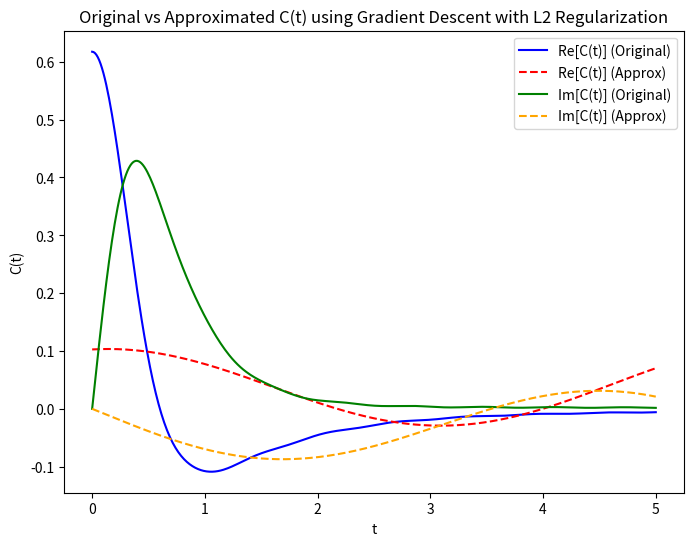
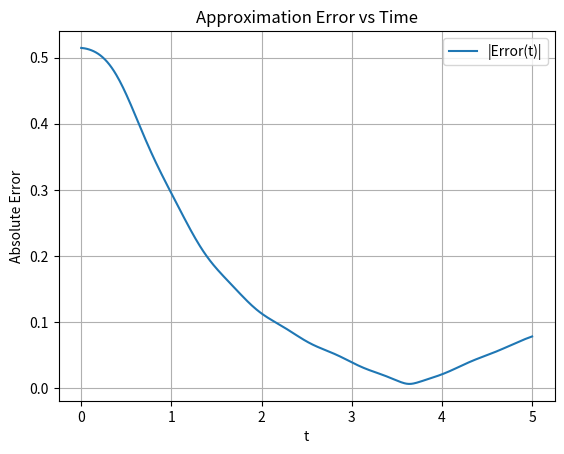

Write Python code to recreate these figures, in order.
import numpy as np
import matplotlib.pyplot as plt
from scipy.integrate import quad

"""
DEFINE SPECTRAL DENSITY FUNCTION J(w)
"""


def spectral_density(omega, eta, omega_c, s):
    return eta * (omega ** s) * np.exp(-omega / omega_c) if omega >= 0 else 0


"""
DEFINE THE ORIGINAL BATH CORRELATION FUNCTION C(t)_original
"""


def coth(x):
    return 1 / np.tanh(x) if x != 0 else np.inf


def C_t_original(t, eta, omega_c, s, beta, hbar, omega_max=10):
    integrand_real = lambda omega: spectral_density(omega, eta, omega_c, s) * (
                coth(beta * hbar * omega / 2) + 1) * np.cos(omega * t) / (2 * np.pi)
    real_part, _ = quad(integrand_real, 0, omega_max)

    integrand_imag = lambda omega: spectral_density(omega, eta, omega_c, s) * (
                coth(beta * hbar * omega / 2) + 1) * np.sin(omega * t) / (2 * np.pi)
    imag_part, _ = quad(integrand_imag, 0, omega_max)

    return real_part + 1j * imag_part



# Approximation function
def C_t_approximation(t, g_j, omega_j):
    return np.sum(g_j * np.exp(-1j * omega_j * t))


# Compute gradient of cost function with L2 Regularization
def compute_gradient(t_vals, C_vals, g_j, omega_j, learning_rate, lambda_reg):
    K = len(omega_j)
    grad_g = np.zeros(K)  # Gradient for g_j (real)
    grad_omega_r = np.zeros(K)  # Gradient for Re(omega_j)
    grad_omega_i = np.zeros(K)  # Gradient for Im(omega_j)

    for i, t in enumerate(t_vals):
        C_approx = C_t_approximation(t, g_j, omega_j)
        error = C_approx - C_vals[i]

        for j in range(K):
            exp_term = np.exp(-1j * omega_j[j] * t)

            # Gradient w.r.t. g_j (real) with L2 regularization
            grad_g[j] += (2 * np.real(error * np.conj(exp_term)) / len(t_vals)) + (2 * lambda_reg * g_j[j])

            # Gradient w.r.t. Re(omega_j) with L2 regularization
            grad_omega_r[j] += (2 * np.real(error * (-1j * g_j[j] * t * exp_term)) / len(t_vals)) + (2 * lambda_reg * np.real(omega_j[j]))

            # Gradient w.r.t. Im(omega_j) with L2 regularization
            grad_omega_i[j] += (2 * np.real(error * (g_j[j] * t * exp_term)) / len(t_vals)) + (2 * lambda_reg * np.imag(omega_j[j]))

    # Gradient descent updates
    g_j -= learning_rate * grad_g
    omega_j -= learning_rate * (grad_omega_r + 1j * grad_omega_i)

    return g_j, omega_j


# Gradient Descent Optimization with real g_j and complex omega_j
def optimize_C_t(t_vals, C_vals, K=30, learning_rate=0.001, lambda_reg=0.01, max_iter=200, tol=1e-6):
    omega_j = np.linspace(0.5, 5, K) + 1j * np.random.rand(K) * 0.1  # Complex frequencies
    g_j = np.random.rand(K)  # Real coefficients

    prev_cost = np.inf
    for iteration in range(max_iter):
        g_j, omega_j = compute_gradient(t_vals, C_vals, g_j, omega_j, learning_rate, lambda_reg)

        # Compute cost function

        C_approx_vals = np.array([C_t_approximation(t, g_j, omega_j) for t in t_vals])

        cost = np.sum(np.abs(C_vals - C_approx_vals) ** 2)/len(t_vals) + lambda_reg * (np.sum(g_j**2) + np.sum(np.abs(omega_j)**2))


        # Check for convergence
        if np.abs(prev_cost - cost) < tol:
            break
        prev_cost = cost

        if iteration % 10 == 0:
            print(f"Iteration {iteration}: Cost = {cost}")

    return g_j, omega_j

"""
# Define time values and compute C(t)
t_vals = np.linspace(0, 5, 500)
eta = np.random.uniform(0.01, 2)
omega_c = np.random.uniform(1e-2, 10)
s = np.random.uniform(0.5, 2)
beta = np.random.uniform(0.1, 10)
hbar = 1  # Constant set to 1
"""

t_vals = np.linspace(0, 5, 400)
"""
t_vals = np.logspace(-2, np.log10(5), 200)
"""
eta = 0.86
omega_c = 1.23
s = 1.5
beta = 4
hbar = 1  # Constant set to 1

C_vals = np.array([C_t_original(t, eta, omega_c, s, beta, hbar) for t in t_vals])

# Optimize g_j (real) and complex omega_j using gradient descent
K = 30  # Number of exponentials
lambda_reg = 0.01  # Regularization strength
g_optimized, omega_optimized = optimize_C_t(t_vals, C_vals, K, lambda_reg=lambda_reg)

# Compute final approximation
C_approx_vals = np.array([C_t_approximation(t, g_optimized, omega_optimized) for t in t_vals])

# Plot results
plt.figure(figsize=(8, 6))
plt.plot(t_vals, C_vals.real, label="Re[C(t)] (Original)", color='blue')
plt.plot(t_vals, C_approx_vals.real, '--', label="Re[C(t)] (Approx)", color='red')

plt.plot(t_vals, C_vals.imag, label="Im[C(t)] (Original)", color='green')
plt.plot(t_vals, C_approx_vals.imag, '--', label="Im[C(t)] (Approx)", color='orange')

plt.xlabel("t")
plt.ylabel("C(t)")
plt.title("Original vs Approximated C(t) using Gradient Descent with L2 Regularization")
plt.legend()
plt.show()

plt.figure()
plt.plot(t_vals, np.abs(C_vals - C_approx_vals), label="|Error(t)|")
plt.xlabel("t")
plt.ylabel("Absolute Error")
plt.title("Approximation Error vs Time")
plt.legend()
plt.grid()
plt.show()